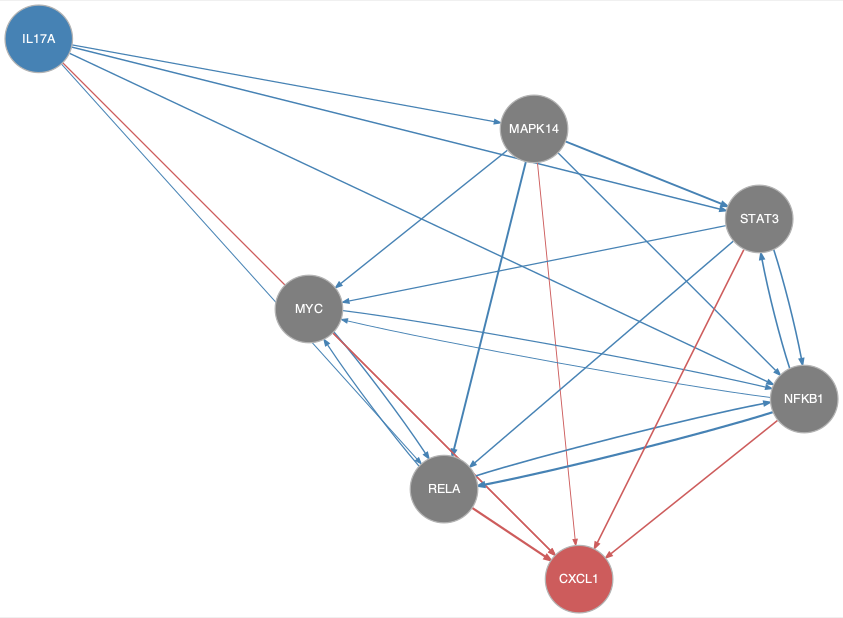

Data behind this chart, as committed beside it:
from	to
IL17A	MAPK14
IL17A	NFKB1
IL17A	RELA
IL17A	STAT3
MAPK14	MYC
MAPK14	NFKB1
MAPK14	RELA
MAPK14	STAT3
MYC	NFKB1
MYC	RELA
NFKB1	MYC
NFKB1	RELA
NFKB1	STAT3
RELA	MYC
RELA	NFKB1
STAT3	MYC
STAT3	NFKB1
STAT3	RELA
IL17A	CXCL1
MAPK14	CXCL1
MYC	CXCL1
NFKB1	CXCL1
RELA	CXCL1
STAT3	CXCL1
